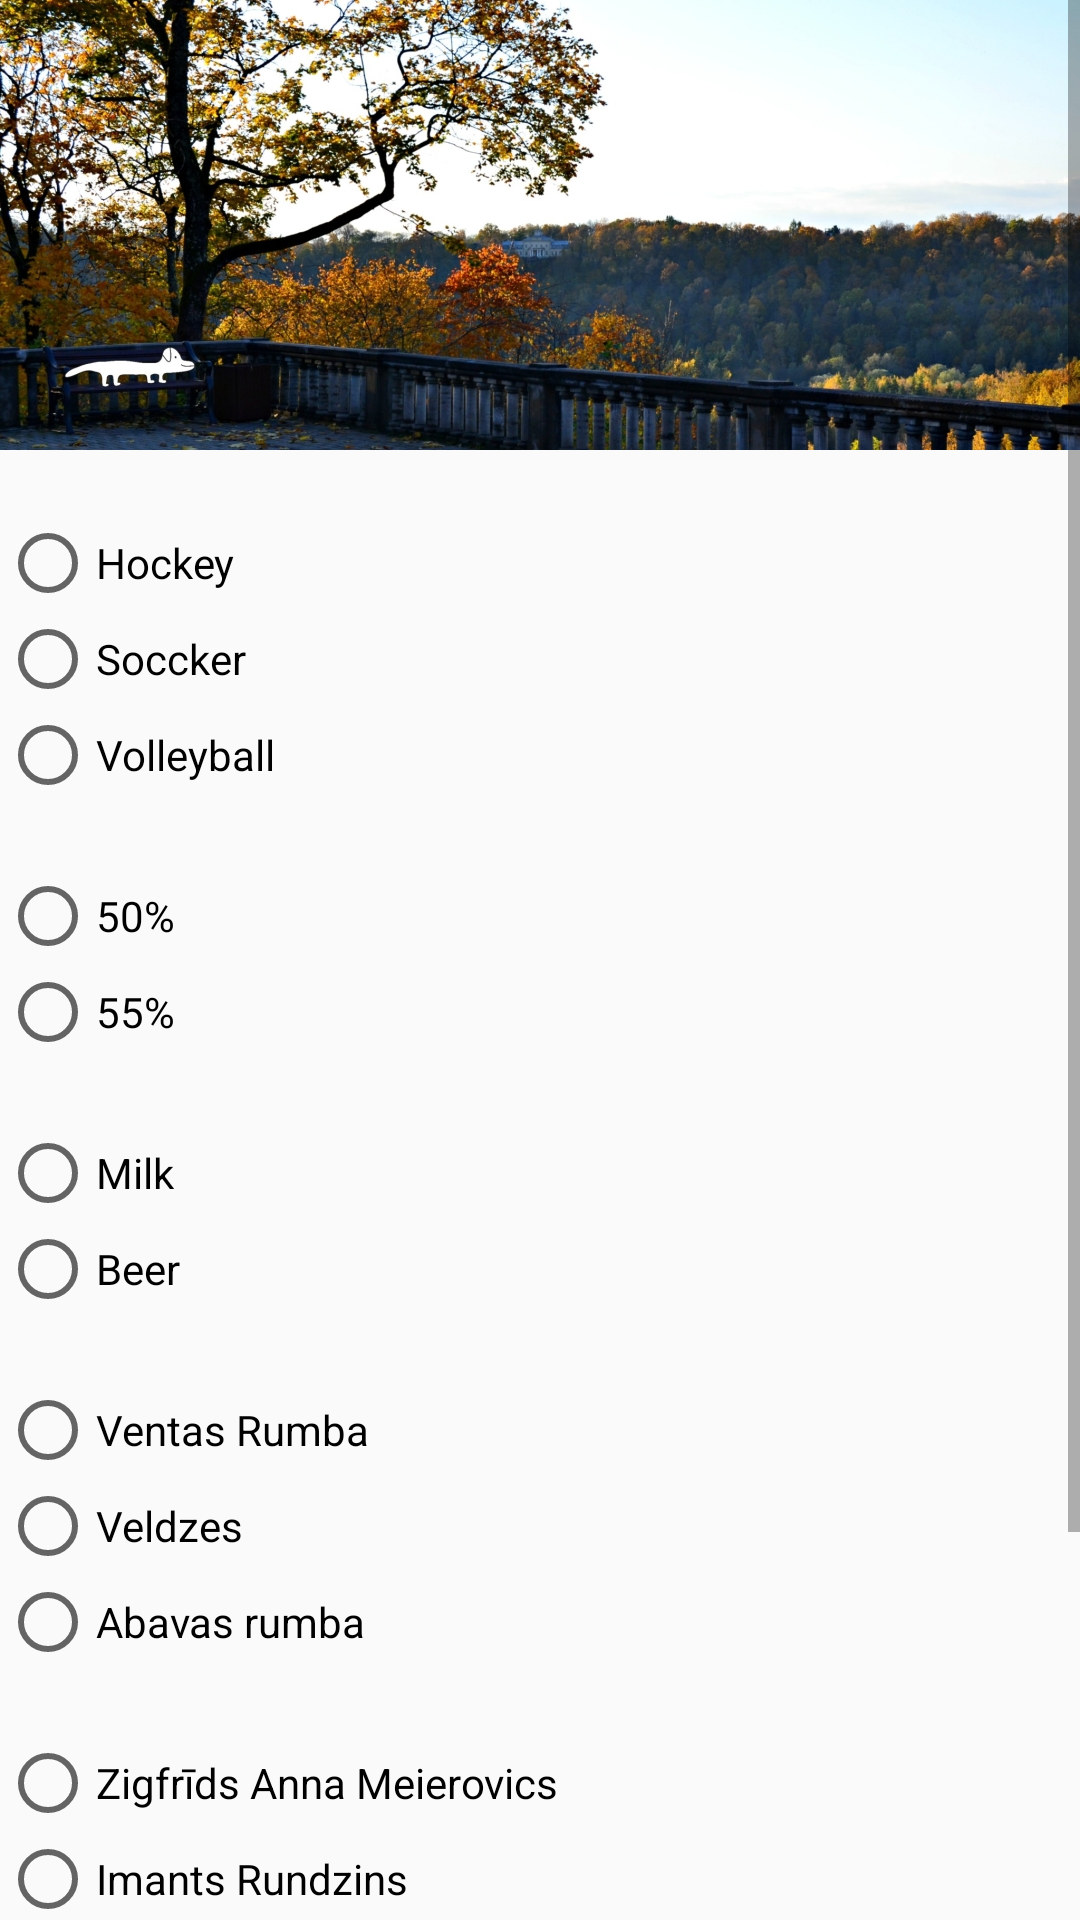

Write the Android layout XML for this screen, with the resource values it uses.
<!-- AndroidManifest.xml: application theme MyMaterialTheme -->
<!-- res/layout/activity_question_activity.xml -->
<ScrollView xmlns:android="http://schemas.android.com/apk/res/android"
    android:layout_width="match_parent"
    android:layout_height="match_parent">

    <LinearLayout xmlns:android="http://schemas.android.com/apk/res/android"
        xmlns:tools="http://schemas.android.com/tools"
        android:layout_width="match_parent"
        android:layout_height="wrap_content"
        android:orientation="vertical"
        tools:context="com.example.android.quiz_final.MainActivity">

        <LinearLayout
            android:layout_width="match_parent"
            android:layout_height="match_parent"
            android:orientation="vertical">

            <ImageView
                android:layout_width="match_parent"
                android:layout_height="150dp"
                android:scaleType="centerCrop"
                android:src="@drawable/qp" />


            <RadioGroup
                android:id="@+id/group6"
                android:layout_width="wrap_content"
                android:layout_height="wrap_content">

                <TextView
                    android:id="@+id/radiotext6"
                    android:layout_width="wrap_content"
                    android:layout_height="wrap_content"
                    android:focusable="true"
                    android:focusableInTouchMode="true"
                    android:text=""
                    android:textColor="@android:color/black"
                    android:textSize="16sp" />

                <RadioButton
                    android:id="@+id/radio20"
                    android:layout_width="wrap_content"
                    android:layout_height="wrap_content"
                    android:text="@string/hockey" />

                <RadioButton
                    android:id="@+id/radio21"
                    android:layout_width="wrap_content"
                    android:layout_height="wrap_content"
                    android:layout_weight="1"
                    android:focusable="true"
                    android:text="@string/soccker" />

                <RadioButton
                    android:id="@+id/radio22"
                    android:layout_width="wrap_content"
                    android:layout_height="wrap_content"
                    android:text="@string/volleyball" />
            </RadioGroup>

            <RadioGroup
                android:id="@+id/group7"
                android:layout_width="wrap_content"
                android:layout_height="wrap_content">

                <TextView
                    android:id="@+id/radiotext7"
                    android:layout_width="wrap_content"
                    android:layout_height="wrap_content"
                    android:focusable="true"
                    android:focusableInTouchMode="true"
                    android:textColor="@android:color/black"
                    android:textSize="16sp" />


                <RadioButton
                    android:id="@+id/radio23"
                    android:layout_width="wrap_content"
                    android:layout_height="wrap_content"
                    android:layout_weight="1"
                    android:focusable="true"
                    android:text="@string/_50" />

                <RadioButton
                    android:id="@+id/radio24"
                    android:layout_width="wrap_content"
                    android:layout_height="wrap_content"
                    android:layout_weight="1"
                    android:text="@string/_55" />


            </RadioGroup>

            <RadioGroup
                android:id="@+id/group8"
                android:layout_width="wrap_content"
                android:layout_height="wrap_content">

                <TextView
                    android:id="@+id/radiotext8"
                    android:layout_width="wrap_content"
                    android:layout_height="wrap_content"
                    android:focusable="true"
                    android:focusableInTouchMode="true"
                    android:textColor="@android:color/black"
                    android:textSize="16sp" />

                <RadioButton
                    android:id="@+id/radio25"
                    android:layout_width="wrap_content"
                    android:layout_height="wrap_content"
                    android:focusable="true"
                    android:text="@string/milk" />

                <RadioButton
                    android:id="@+id/radio26"
                    android:layout_width="wrap_content"
                    android:layout_height="wrap_content"
                    android:layout_weight="1"
                    android:focusable="true"
                    android:text="@string/beer" />

            </RadioGroup>

            <RadioGroup
                android:id="@+id/group9"
                android:layout_width="wrap_content"
                android:layout_height="wrap_content">

                <TextView
                    android:id="@+id/radiotext9"
                    android:layout_width="wrap_content"
                    android:layout_height="wrap_content"
                    android:focusable="true"
                    android:focusableInTouchMode="true"
                    android:textColor="@android:color/black"
                    android:textSize="16sp" />

                <RadioButton
                    android:id="@+id/radio27"
                    android:layout_width="wrap_content"
                    android:layout_height="wrap_content"
                    android:focusable="true"
                    android:text="@string/ventas_rumba" />

                <RadioButton
                    android:id="@+id/radio28"
                    android:layout_width="wrap_content"
                    android:layout_height="wrap_content"
                    android:layout_weight="1"
                    android:focusable="true"
                    android:text="@string/veldzes" />

                <RadioButton
                    android:id="@+id/radio29"
                    android:layout_width="wrap_content"
                    android:layout_height="wrap_content"
                    android:layout_weight="1"
                    android:focusable="true"
                    android:text="@string/abavas_rumba" />

            </RadioGroup>

            <RadioGroup
                android:id="@+id/group10"
                android:layout_width="wrap_content"
                android:layout_height="wrap_content"
                android:focusable="true"
                android:focusableInTouchMode="true">

                <TextView
                    android:id="@+id/radiotext10"
                    android:layout_width="wrap_content"
                    android:layout_height="wrap_content"
                    android:focusable="true"
                    android:focusableInTouchMode="true"
                    android:textColor="@android:color/black"
                    android:textSize="16sp" />

                <RadioButton
                    android:id="@+id/radio30"
                    android:layout_width="wrap_content"
                    android:layout_height="wrap_content"
                    android:focusable="true"
                    android:text="@string/zigfr_ds_anna_merovics" />

                <RadioButton
                    android:id="@+id/radio31"
                    android:layout_width="wrap_content"
                    android:layout_height="wrap_content"
                    android:layout_weight="1"
                    android:focusable="true"
                    android:text="@string/imants_rundzins" />

                <RadioButton
                    android:id="@+id/radio32"
                    android:layout_width="wrap_content"
                    android:layout_height="wrap_content"
                    android:layout_weight="1"
                    android:focusable="true"
                    android:text="@string/jackob_draumalis" />

                <RadioButton
                    android:id="@+id/radio33"
                    android:layout_width="wrap_content"
                    android:layout_height="wrap_content"
                    android:layout_weight="1"
                    android:focusable="true"
                    android:text="@string/jacob_davis" />

                <Button
                    android:id="@+id/btnDisplay"
                    android:layout_width="wrap_content"
                    android:layout_height="wrap_content"
                    android:layout_marginBottom="24dp"
                    android:layout_marginLeft="8dp"
                    android:layout_marginRight="8dp"
                    android:layout_marginTop="24dp"
                    android:layout_weight="1"
                    android:background="#89DA59"
                    android:focusable="true"
                    android:text="@string/next" />

            </RadioGroup>

        </LinearLayout>

    </LinearLayout>

</ScrollView>
<!-- resources referenced by this layout -->
<resources>
  <!-- drawable qp: jpg bitmap (drawable, 677336 bytes) -->
  <string name="_50">50%</string>
  <string name="_55">55%</string>
  <string name="abavas_rumba">Abavas rumba</string>
  <string name="beer">Beer</string>
  <string name="hockey">Hockey</string>
  <string name="imants_rundzins">Imants Rundzins</string>
  <string name="jackob_draumalis">Jackob Draumalis</string>
  <string name="jacob_davis">Jacob Davis</string>
  <string name="milk">Milk</string>
  <string name="next">Next</string>
  <string name="soccker">Soccker</string>
  <string name="veldzes">Veldzes</string>
  <string name="ventas_rumba">Ventas Rumba</string>
  <string name="volleyball">Volleyball</string>
  <string name="zigfr_ds_anna_merovics">Zigfrīds Anna Meierovics</string>
  <style name="MyMaterialTheme" parent="MyMaterialTheme.Base">
  
      </style>
  <style name="MyMaterialTheme.Base" parent="Theme.AppCompat.Light.DarkActionBar">
          <item name="windowNoTitle">true</item>
          <item name="windowActionBar">false</item>
          <item name="colorPrimary">@color/colorPrimary</item>
          <item name="colorPrimaryDark">@color/colorPrimaryDark</item>
          <item name="colorAccent">@color/colorPrimary</item>
          <item name="android:textColor">#000000</item>
      </style>
  <color name="colorPrimary">#32d800</color>
  <color name="colorPrimaryDark">#2d7b1c</color>
</resources>
